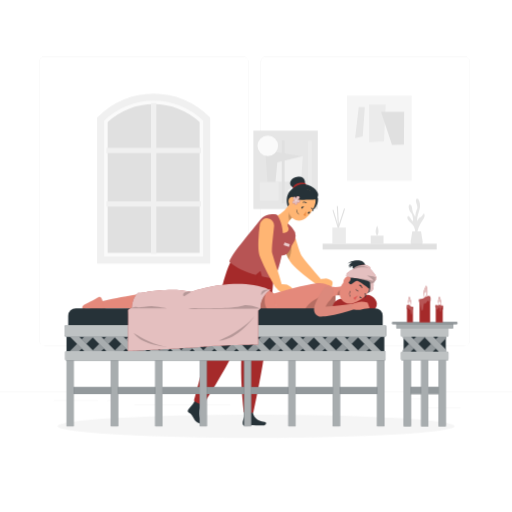
t = 0.00 s
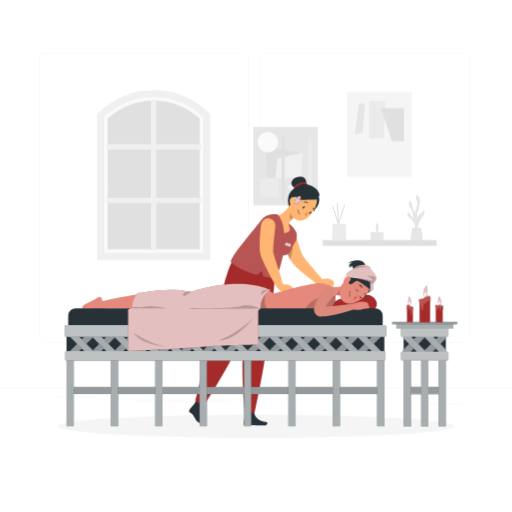
t = 1.05 s
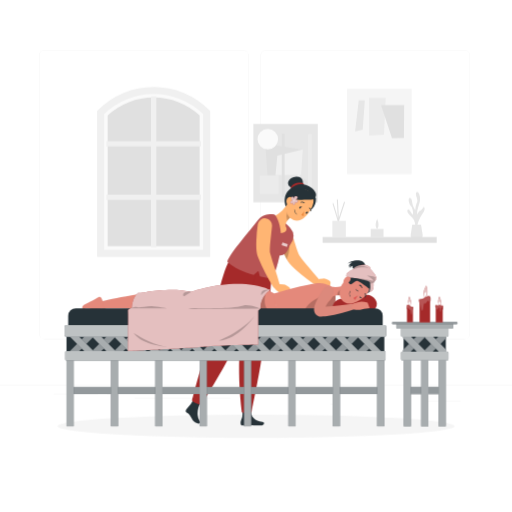
t = 1.95 s
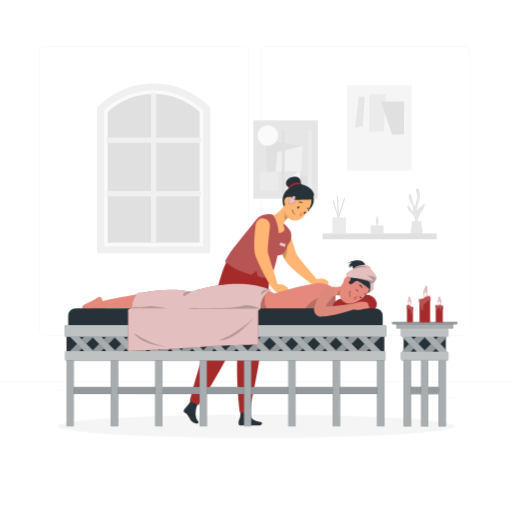
t = 3.00 s
t = 4.05 s: frame unchanged from t = 1.95 s, image omitted
t = 4.95 s: frame unchanged from t = 1.05 s, image omitted

The animated SVG that drew these frames (rendered in a browser with its animation timeline set to each time). Animation: 2 CSS @keyframes rules; one cycle of 6.00 s, repeats indefinitely.

<svg class="animated" id="freepik_stories-spa" xmlns="http://www.w3.org/2000/svg" viewBox="0 0 500 500" version="1.1" xmlns:xlink="http://www.w3.org/1999/xlink" xmlns:svgjs="http://svgjs.com/svgjs"><style>svg#freepik_stories-spa:not(.animated) .animable {opacity: 0;}svg#freepik_stories-spa.animated #freepik--background-complete--inject-156 {animation: 6s Infinite  linear floating;animation-delay: 0s;}svg#freepik_stories-spa.animated #freepik--character-2--inject-156 {animation: 6s Infinite  linear shake;animation-delay: 0s;}            @keyframes floating {                0% {                    opacity: 1;                    transform: translateY(0px);                }                50% {                    transform: translateY(-10px);                }                100% {                    opacity: 1;                    transform: translateY(0px);                }            }                    @keyframes shake {                10%, 90% {                    transform: translate3d(-1px, 0, 0);                  }                  20%, 80% {                    transform: translate3d(2px, 0, 0);                  }                  30%, 50%, 70% {                    transform: translate3d(-4px, 0, 0);                  }                  40%, 60% {                    transform: translate3d(4px, 0, 0);                  }            }        </style><g id="freepik--background-complete--inject-156" class="animable animator-active" style="transform-origin: 250px 228.23px;"><rect y="382.4" width="500" height="0.25" style="fill: rgb(235, 235, 235); transform-origin: 250px 382.525px;" id="el1l55twcg5tl" class="animable"></rect><rect x="416.78" y="398.49" width="33.12" height="0.25" style="fill: rgb(235, 235, 235); transform-origin: 433.34px 398.615px;" id="eld9c7yih45s" class="animable"></rect><rect x="322.53" y="401.21" width="8.69" height="0.25" style="fill: rgb(235, 235, 235); transform-origin: 326.875px 401.335px;" id="elc83a3heipqa" class="animable"></rect><rect x="396.59" y="389.21" width="19.19" height="0.25" style="fill: rgb(235, 235, 235); transform-origin: 406.185px 389.335px;" id="el5sib0bnnbv3" class="animable"></rect><rect x="52.46" y="390.89" width="43.19" height="0.25" style="fill: rgb(235, 235, 235); transform-origin: 74.055px 391.015px;" id="elt4csqyxj5vr" class="animable"></rect><rect x="104.56" y="390.89" width="6.33" height="0.25" style="fill: rgb(235, 235, 235); transform-origin: 107.725px 391.015px;" id="el4k9b98ezpnt" class="animable"></rect><rect x="131.47" y="395.11" width="93.68" height="0.25" style="fill: rgb(235, 235, 235); transform-origin: 178.31px 395.235px;" id="elae4utaige7u" class="animable"></rect><path d="M237,337.8H43.91a5.71,5.71,0,0,1-5.7-5.71V60.66A5.71,5.71,0,0,1,43.91,55H237a5.71,5.71,0,0,1,5.71,5.71V332.09A5.71,5.71,0,0,1,237,337.8ZM43.91,55.2a5.46,5.46,0,0,0-5.45,5.46V332.09a5.46,5.46,0,0,0,5.45,5.46H237a5.47,5.47,0,0,0,5.46-5.46V60.66A5.47,5.47,0,0,0,237,55.2Z" style="fill: rgb(235, 235, 235); transform-origin: 140.46px 196.4px;" id="ely1tjxsuhw8s" class="animable"></path><path d="M453.31,337.8H260.21a5.72,5.72,0,0,1-5.71-5.71V60.66A5.72,5.72,0,0,1,260.21,55h193.1A5.71,5.71,0,0,1,459,60.66V332.09A5.71,5.71,0,0,1,453.31,337.8ZM260.21,55.2a5.47,5.47,0,0,0-5.46,5.46V332.09a5.47,5.47,0,0,0,5.46,5.46h193.1a5.47,5.47,0,0,0,5.46-5.46V60.66a5.47,5.47,0,0,0-5.46-5.46Z" style="fill: rgb(235, 235, 235); transform-origin: 356.75px 196.4px;" id="elh19w6yrqm9" class="animable"></path><polygon points="98.25 116.18 135.05 94.78 163.39 94.78 200.8 115.17 200.8 253.89 98.25 253.89 98.25 116.18" style="fill: rgb(224, 224, 224); transform-origin: 149.525px 174.335px;" id="el5qtgu9dew5d" class="animable"></polygon><path d="M201.85,253.89H98.25V116.18l1.06-1a72.86,72.86,0,0,1,50.74-20.39h0a72.9,72.9,0,0,1,50.75,20.39l1,1ZM105.13,247H195V119.13a66.47,66.47,0,0,0-89.85,0Z" style="fill: rgb(250, 250, 250); transform-origin: 150.05px 174.34px;" id="ellb1qdcxf4m" class="animable"></path><polygon points="147.48 247.84 152.63 247.84 152.63 201.81 196.28 201.81 196.28 196.65 152.63 196.65 152.63 149.56 196.28 149.56 196.28 144.41 152.63 144.41 152.63 100.76 147.48 100.76 147.48 144.41 103.83 144.41 103.83 149.56 147.48 149.56 147.48 196.65 103.83 196.65 103.83 201.81 147.48 201.81 147.48 247.84" style="fill: rgb(240, 240, 240); transform-origin: 150.055px 174.3px;" id="elyzr0vahywhe" class="animable"></polygon><path d="M205.29,257.33H94.82V114.78l1-1a76.78,76.78,0,0,1,108.46,0l1,1Zm-103.6-6.88h96.73V117.64a69.92,69.92,0,0,0-96.73,0Z" style="fill: rgb(240, 240, 240); transform-origin: 150.055px 174.342px;" id="elmnm6dbv572j" class="animable"></path><g id="elnjothnyoath"><rect x="328.95" y="204.36" width="1" height="29.96" style="fill: rgb(224, 224, 224); transform-origin: 329.45px 219.34px; transform: rotate(-16.67deg);" class="animable"></rect></g><g id="elgu8suq8ookt"><rect x="315.85" y="218.19" width="31.55" height="1" style="fill: rgb(224, 224, 224); transform-origin: 331.625px 218.69px; transform: rotate(-72.03deg);" class="animable"></rect></g><g id="elitowwwqw978"><rect x="329.8" y="201.28" width="1" height="33.54" style="fill: rgb(224, 224, 224); transform-origin: 330.3px 218.05px; transform: rotate(-2.9deg);" class="animable"></rect></g><path d="M405.51,228.84s1-6.6-3.81-10.83-4.39-6.74-3-7.07,2.65,3.9,4.76,5.06c0,0,.07-6-2.08-8.25s-3.28-7.94-1.23-8,2.26,3.4,2.68,5.88,2.7,6,2.7,6,.44-5.39,1.83-7.61-2.31-7.3-.88-9.52,4,2,3.75,6.76S406.83,211,407.57,216c0,0,1.4-3.49,2.66-3.8s2.52-2.63,3.37-3.49,1.9,2.11,0,4.86-6.77,10.11-6,16.06Z" style="fill: rgb(230, 230, 230); transform-origin: 406.218px 211.761px;" id="elom6gfnbinp8" class="animable"></path><path d="M402.63,225.84l-1.57,9.89a5,5,0,0,0,5,5.82h1.68a5,5,0,0,0,5-5.82l-1.58-9.89Z" style="fill: rgb(230, 230, 230); transform-origin: 406.9px 233.695px;" id="elreugvs3ibb" class="animable"></path><rect x="315.07" y="237.9" width="111.4" height="5.72" style="fill: rgb(224, 224, 224); transform-origin: 370.77px 240.76px;" id="elyspf1bmo8dp" class="animable"></rect><rect x="324.58" y="222.14" width="13.13" height="15.86" style="fill: rgb(235, 235, 235); transform-origin: 331.145px 230.07px;" id="ela9drfn6cd7l" class="animable"></rect><rect x="362.02" y="230.07" width="12.52" height="8.29" style="fill: rgb(230, 230, 230); transform-origin: 368.28px 234.215px;" id="eleba3dc6drjo" class="animable"></rect><path d="M368.28,220.23s3.22,6.63,0,9.84C368.28,230.07,365,227.35,368.28,220.23Z" style="fill: rgb(230, 230, 230); transform-origin: 368.267px 225.15px;" id="el77a70wi379n" class="animable"></path><rect x="338.94" y="93.29" width="63.1" height="83.3" style="fill: rgb(245, 245, 245); transform-origin: 370.49px 134.94px;" id="ely12n1z8pnxs" class="animable"></rect><polygon points="360.4 102.15 360.4 138.77 374.99 137.95 376.66 102.15 360.4 102.15" style="fill: rgb(235, 235, 235); transform-origin: 368.53px 120.46px;" id="elnrev9iqftan" class="animable"></polygon><polygon points="372.21 109.23 394.65 109.23 394.46 141.29 382.83 141.47 372.21 109.23" style="fill: rgb(224, 224, 224); transform-origin: 383.43px 125.35px;" id="el6t86qksz9le" class="animable"></polygon><polygon points="350.36 104.51 356.26 104.51 354.19 133.11 346.81 134.93 350.36 104.51" style="fill: rgb(230, 230, 230); transform-origin: 351.535px 119.72px;" id="elry75v2sjezp" class="animable"></polygon><g id="elyolhwrbmtm7"><rect x="247.43" y="127.5" width="62.91" height="76.55" style="fill: rgb(230, 230, 230); transform-origin: 278.885px 165.775px; transform: rotate(180deg);" class="animable"></rect></g><polygon points="261.82 185.09 294.88 152.6 259.12 146.7 261.82 185.09" style="fill: rgb(224, 224, 224); transform-origin: 277px 165.895px;" id="eljgky07a4rkk" class="animable"></polygon><polygon points="294.08 177.39 295.72 152.47 270.83 158.58 269.02 177.65 294.08 177.39" style="fill: rgb(240, 240, 240); transform-origin: 282.37px 165.06px;" id="ele9ha6s9pn1a" class="animable"></polygon><g id="el2hrjesnspjp"><circle cx="261.52" cy="142.33" r="10.05" style="fill: rgb(250, 250, 250); transform-origin: 261.52px 142.33px; transform: rotate(-45deg);" class="animable"></circle></g><path d="M290.83,186.27a4.88,4.88,0,1,1,4.88,4.87A4.87,4.87,0,0,1,290.83,186.27Z" style="fill: rgb(224, 224, 224); transform-origin: 295.71px 186.26px;" id="el1axf3ejkhh2i" class="animable"></path><polygon points="294.55 194.83 280.48 186.27 292.31 176.52 294.55 194.83" style="fill: rgb(245, 245, 245); transform-origin: 287.515px 185.675px;" id="elycchl6isxq" class="animable"></polygon><rect x="275.16" y="137.24" width="2.77" height="61.12" style="fill: rgb(224, 224, 224); transform-origin: 276.545px 167.8px;" id="elh2tlem6ok" class="animable"></rect><rect x="300.85" y="137.24" width="3.58" height="58.42" style="fill: rgb(235, 235, 235); transform-origin: 302.64px 166.45px;" id="el50atabnszba" class="animable"></rect><rect x="253.75" y="177.65" width="18.28" height="18.28" style="fill: rgb(235, 235, 235); transform-origin: 262.89px 186.79px;" id="elt8ngenk84br" class="animable"></rect></g><g id="freepik--Shadow--inject-156" class="animable" style="transform-origin: 250px 416.24px;"><ellipse id="freepik--path--inject-156" cx="250" cy="416.24" rx="193.89" ry="11.32" style="fill: rgb(245, 245, 245); transform-origin: 250px 416.24px;" class="animable"></ellipse></g><g id="freepik--Table--inject-156" class="animable" style="transform-origin: 414.765px 347.525px;"><path d="M416.25,278.81s3.48,8.77-1.49,11.94C414.76,290.75,411.64,286.25,416.25,278.81Z" style="fill: rgb(165, 42, 42); transform-origin: 415.581px 284.78px;" id="elwh10t64t23c" class="animable"></path><g id="eld2w104gd6fg"><path d="M416.25,278.81s3.48,8.77-1.49,11.94C414.76,290.75,411.64,286.25,416.25,278.81Z" style="fill: rgb(255, 255, 255); opacity: 0.7; transform-origin: 415.581px 284.78px;" class="animable"></path></g><path d="M415.58,284.78a3.7,3.7,0,0,1-.82,5.32A4.9,4.9,0,0,1,415.58,284.78Z" style="fill: rgb(255, 255, 255); transform-origin: 415.339px 287.44px;" id="el3iwp8dt1otj" class="animable"></path><path d="M429,289.38s3.72,6.41.22,9.45C429.18,298.83,426.23,295.69,429,289.38Z" style="fill: rgb(165, 42, 42); transform-origin: 429.268px 294.105px;" id="eliumcb6mpbf9" class="animable"></path><g id="elg46iupe2kw5"><path d="M429,289.38s3.72,6.41.22,9.45C429.18,298.83,426.23,295.69,429,289.38Z" style="fill: rgb(255, 255, 255); opacity: 0.7; transform-origin: 429.268px 294.105px;" class="animable"></path></g><path d="M429.13,294.1a2.91,2.91,0,0,1,0,4.23A3.85,3.85,0,0,1,429.13,294.1Z" style="fill: rgb(255, 255, 255); transform-origin: 429.269px 296.215px;" id="el4hgmli6cniy" class="animable"></path><path d="M399.67,289.38s3.71,6.41.22,9.45C399.89,298.83,396.94,295.69,399.67,289.38Z" style="fill: rgb(165, 42, 42); transform-origin: 399.949px 294.105px;" id="elq7j7cvl4x3j" class="animable"></path><g id="el49hdao70gj7"><path d="M399.67,289.38s3.71,6.41.22,9.45C399.89,298.83,396.94,295.69,399.67,289.38Z" style="fill: rgb(255, 255, 255); opacity: 0.7; transform-origin: 399.949px 294.105px;" class="animable"></path></g><path d="M399.84,294.1a2.91,2.91,0,0,1,0,4.23A3.85,3.85,0,0,1,399.84,294.1Z" style="fill: rgb(255, 255, 255); transform-origin: 399.979px 296.215px;" id="elyjczipa0o5" class="animable"></path><rect x="397.75" y="377.89" width="34.02" height="6.94" style="fill: rgb(38, 50, 56); transform-origin: 414.76px 381.36px;" id="elwd0ryeyidue" class="animable"></rect><g id="el6gtxdup8lm5"><rect x="397.75" y="377.89" width="34.02" height="6.94" style="fill: rgb(255, 255, 255); opacity: 0.5; transform-origin: 414.76px 381.36px;" class="animable"></rect></g><rect x="394.22" y="350.04" width="7.05" height="66.2" style="fill: rgb(38, 50, 56); transform-origin: 397.745px 383.14px;" id="ele18ogfp3uzf" class="animable"></rect><g id="elk30febe6c1q"><rect x="394.22" y="350.04" width="7.05" height="66.2" style="fill: rgb(255, 255, 255); opacity: 0.6; transform-origin: 397.745px 383.14px;" class="animable"></rect></g><rect x="411.24" y="350.04" width="7.05" height="66.2" style="fill: rgb(38, 50, 56); transform-origin: 414.765px 383.14px;" id="elwavelz0lefh" class="animable"></rect><g id="elnooqjs0w1nb"><rect x="411.24" y="350.04" width="7.05" height="66.2" style="fill: rgb(255, 255, 255); opacity: 0.6; transform-origin: 414.765px 383.14px;" class="animable"></rect></g><rect x="428.25" y="350.04" width="7.05" height="66.2" style="fill: rgb(38, 50, 56); transform-origin: 431.775px 383.14px;" id="elisopos85gf" class="animable"></rect><g id="elibrz5h649xm"><rect x="428.25" y="350.04" width="7.05" height="66.2" style="fill: rgb(255, 255, 255); opacity: 0.6; transform-origin: 431.775px 383.14px;" class="animable"></rect></g><rect x="394.14" y="323.14" width="41.24" height="26.21" style="fill: rgb(38, 50, 56); transform-origin: 414.76px 336.245px;" id="elw6xt8cdn7d" class="animable"></rect><polygon points="435.93 342.44 435.93 349.35 435.68 349.35 432.35 346.02 435.93 342.44" style="fill: rgb(38, 50, 56); transform-origin: 434.14px 345.895px;" id="el5ikmb6ltmvj" class="animable"></polygon><g id="el296nfoi31qj"><polygon points="435.93 342.44 435.93 349.35 435.68 349.35 432.35 346.02 435.93 342.44" style="fill: rgb(255, 255, 255); opacity: 0.5; transform-origin: 434.14px 345.895px;" class="animable"></polygon></g><polygon points="435.93 323.14 435.93 329.21 432.35 325.63 434.85 323.14 435.93 323.14" style="fill: rgb(38, 50, 56); transform-origin: 434.14px 326.175px;" id="el8bgzyfk25xb" class="animable"></polygon><g id="elspc98rv9nc"><polygon points="435.93 323.14 435.93 329.21 432.35 325.63 434.85 323.14 435.93 323.14" style="fill: rgb(255, 255, 255); opacity: 0.6; transform-origin: 434.14px 326.175px;" class="animable"></polygon></g><polygon points="435.93 323.14 435.93 330.04 430.14 335.83 425.55 340.41 416.61 349.35 414.1 349.35 410.76 346.02 414.76 342.03 425.55 331.24 433.65 323.14 435.93 323.14" style="fill: rgb(38, 50, 56); transform-origin: 423.345px 336.245px;" id="elurdnbmoi3sd" class="animable"></polygon><g id="ellchtmrc3sp"><polygon points="435.93 323.14 435.93 330.04 430.14 335.83 425.55 340.41 416.61 349.35 414.1 349.35 410.76 346.02 414.76 342.03 425.55 331.24 433.65 323.14 435.93 323.14" style="fill: rgb(255, 255, 255); opacity: 0.5; transform-origin: 423.345px 336.245px;" class="animable"></polygon></g><polygon points="435.93 341.61 435.93 349.35 434.49 349.35 425.55 340.41 420.96 335.83 414.76 329.62 410.76 325.63 413.25 323.14 417.45 323.14 425.55 331.24 430.14 335.83 435.93 341.61" style="fill: rgb(38, 50, 56); transform-origin: 423.345px 336.245px;" id="el8xe6von6lwy" class="animable"></polygon><g id="eli52png5m16b"><polygon points="435.93 341.61 435.93 349.35 434.49 349.35 425.55 340.41 420.96 335.83 414.76 329.62 410.76 325.63 413.25 323.14 417.45 323.14 425.55 331.24 430.14 335.83 435.93 341.61" style="fill: rgb(255, 255, 255); opacity: 0.6; transform-origin: 423.345px 336.245px;" class="animable"></polygon></g><polygon points="418.75 325.63 414.76 329.62 408.56 335.83 403.97 340.42 395.03 349.35 393.58 349.35 393.58 341.62 399.38 335.83 403.97 331.24 412.06 323.14 416.26 323.14 418.75 325.63" style="fill: rgb(38, 50, 56); transform-origin: 406.165px 336.245px;" id="el9tqjgptaa2u" class="animable"></polygon><g id="elc04aydu54i4"><polygon points="418.75 325.63 414.76 329.62 408.56 335.83 403.97 340.42 395.03 349.35 393.58 349.35 393.58 341.62 399.38 335.83 403.97 331.24 412.06 323.14 416.26 323.14 418.75 325.63" style="fill: rgb(255, 255, 255); opacity: 0.5; transform-origin: 406.165px 336.245px;" class="animable"></polygon></g><polygon points="418.75 346.02 415.42 349.35 412.9 349.35 393.58 330.03 393.58 323.14 395.87 323.14 403.97 331.24 418.75 346.02" style="fill: rgb(38, 50, 56); transform-origin: 406.165px 336.245px;" id="elhsxhcnsjtvk" class="animable"></polygon><g id="elptnetgpqvl"><polygon points="418.75 346.02 415.42 349.35 412.9 349.35 393.58 330.03 393.58 323.14 395.87 323.14 403.97 331.24 418.75 346.02" style="fill: rgb(255, 255, 255); opacity: 0.6; transform-origin: 406.165px 336.245px;" class="animable"></polygon></g><polygon points="397.16 325.63 393.58 329.21 393.58 323.14 394.67 323.14 397.16 325.63" style="fill: rgb(38, 50, 56); transform-origin: 395.37px 326.175px;" id="el11uvhycfs1q" class="animable"></polygon><g id="el0akisg5j3pqk"><polygon points="397.16 325.63 393.58 329.21 393.58 323.14 394.67 323.14 397.16 325.63" style="fill: rgb(255, 255, 255); opacity: 0.5; transform-origin: 395.37px 326.175px;" class="animable"></polygon></g><polygon points="397.16 346.02 393.83 349.35 393.58 349.35 393.58 342.44 397.16 346.02" style="fill: rgb(38, 50, 56); transform-origin: 395.37px 345.895px;" id="elhduqxeeurat" class="animable"></polygon><g id="elw0zzajcxni"><polygon points="397.16 346.02 393.83 349.35 393.58 349.35 393.58 342.44 397.16 346.02" style="fill: rgb(255, 255, 255); opacity: 0.6; transform-origin: 395.37px 345.895px;" class="animable"></polygon></g><rect x="391.62" y="317.38" width="46.29" height="11.52" rx="1.11" style="fill: rgb(38, 50, 56); transform-origin: 414.765px 323.14px;" id="el3xw8iktjagf" class="animable"></rect><g id="elwscld9v3eh"><rect x="391.62" y="317.38" width="46.29" height="11.52" rx="1.11" style="fill: rgb(255, 255, 255); opacity: 0.7; transform-origin: 414.765px 323.14px;" class="animable"></rect></g><rect x="391.62" y="343.39" width="46.29" height="8.52" rx="1.11" style="fill: rgb(38, 50, 56); transform-origin: 414.765px 347.65px;" id="elad3sxcomjpl" class="animable"></rect><g id="eljkxv9kup9en"><rect x="391.62" y="343.39" width="46.29" height="8.52" rx="1.11" style="fill: rgb(255, 255, 255); opacity: 0.7; transform-origin: 414.765px 347.65px;" class="animable"></rect></g><rect x="386.99" y="315.24" width="55.55" height="5.84" rx="1.28" style="fill: rgb(38, 50, 56); transform-origin: 414.765px 318.16px;" id="eldobndd5m7xf" class="animable"></rect><g id="elkrixdhk8iep"><rect x="386.99" y="315.24" width="55.55" height="5.84" rx="1.28" style="fill: rgb(255, 255, 255); opacity: 0.6; transform-origin: 414.765px 318.16px;" class="animable"></rect></g><rect x="382.72" y="314.37" width="64.09" height="2.24" rx="1.12" style="fill: rgb(38, 50, 56); transform-origin: 414.765px 315.49px;" id="elwlainfvwlu" class="animable"></rect><g id="elh5koc46g9lb"><rect x="382.72" y="314.37" width="64.09" height="2.24" rx="1.12" style="fill: rgb(255, 255, 255); opacity: 0.5; transform-origin: 414.765px 315.49px;" class="animable"></rect></g><rect x="409.7" y="292.82" width="10.29" height="22.03" style="fill: rgb(165, 42, 42); transform-origin: 414.845px 303.835px;" id="el3nzv8uvnkvl" class="animable"></rect><path d="M409.33,295.07s-.73-2.66,0-2.92,2.44.19,5.14-1.55,5.21-2.42,5.74-.77.39,5.82-.6,5.65-.57-2.41-1.7-1.82-1.74,3.5-3.15,2.58-1.15,7.25-2.46,7.25S411.24,295.49,409.33,295.07Z" style="fill: rgb(165, 42, 42); transform-origin: 414.76px 296.189px;" id="elddnt3st4a7j" class="animable"></path><g id="elnhhh7whw91j"><path d="M409.33,295.07s-.73-2.66,0-2.92,2.44.19,5.14-1.55,5.21-2.42,5.74-.77.39,5.82-.6,5.65-.57-2.41-1.7-1.82-1.74,3.5-3.15,2.58-1.15,7.25-2.46,7.25S411.24,295.49,409.33,295.07Z" style="fill: rgb(255, 255, 255); opacity: 0.2; transform-origin: 414.76px 296.189px;" class="animable"></path></g><rect x="425.53" y="298.73" width="6.83" height="16.12" style="fill: rgb(165, 42, 42); transform-origin: 428.945px 306.79px;" id="el74stccpmzlo" class="animable"></rect><path d="M425.53,300.41c-.23.08-.69-1.54-.5-2s.84-.69,1.54-.35,2.62-.2,3.26-.17.89.52,1.78.47.94.17,1.09.8-.05,3.6-.35,3.6-.15-2.57-.89-2.67-.84,5.14-1.43,4.5-.4-4.4-1.09-4.55-.89,2.33-1.73,2.42-.89-2.47-1.09-2.57S425.92,300.26,425.53,300.41Z" style="fill: rgb(165, 42, 42); transform-origin: 428.868px 301.266px;" id="elkyrkv36ixw" class="animable"></path><g id="elcr4kbe2h50s"><path d="M425.53,300.41c-.23.08-.69-1.54-.5-2s.84-.69,1.54-.35,2.62-.2,3.26-.17.89.52,1.78.47.94.17,1.09.8-.05,3.6-.35,3.6-.15-2.57-.89-2.67-.84,5.14-1.43,4.5-.4-4.4-1.09-4.55-.89,2.33-1.73,2.42-.89-2.47-1.09-2.57S425.92,300.26,425.53,300.41Z" style="fill: rgb(255, 255, 255); opacity: 0.2; transform-origin: 428.868px 301.266px;" class="animable"></path></g><g id="elzpkollrubp"><rect x="397.41" y="300.07" width="5.85" height="14.64" style="fill: rgb(165, 42, 42); transform-origin: 400.335px 307.39px; transform: rotate(180deg);" class="animable"></rect></g><path d="M403.47,301.57s.41-1.77,0-1.94a5.32,5.32,0,0,1-2.92-1c-1.54-1.16-3-1.61-3.26-.5s-.23,3.87.34,3.75.32-1.61,1-1.21,1,2.33,1.78,1.71.66,4.82,1.4,4.82S402.38,301.85,403.47,301.57Z" style="fill: rgb(165, 42, 42); transform-origin: 400.393px 302.346px;" id="ella8i9lzk5a" class="animable"></path><g id="el4tzeruuqes9"><path d="M403.47,301.57s.41-1.77,0-1.94a5.32,5.32,0,0,1-2.92-1c-1.54-1.16-3-1.61-3.26-.5s-.23,3.87.34,3.75.32-1.61,1-1.21,1,2.33,1.78,1.71.66,4.82,1.4,4.82S402.38,301.85,403.47,301.57Z" style="fill: rgb(255, 255, 255); opacity: 0.2; transform-origin: 400.393px 302.346px;" class="animable"></path></g></g><g id="freepik--character-2--inject-156" class="animable" style="transform-origin: 254.051px 293.958px;"><path d="M312.18,276.67a3.49,3.49,0,0,1-4.12.21A140.37,140.37,0,0,1,296.11,268c-1.93-1.57-3.8-3.21-5.68-4.92a65.19,65.19,0,0,1-5.55-5.67c-.23-.25-.47-.57-.71-.89l-.72-1c-.45-.65-.91-1.41-1.29-2.07-.05-.08-.09-.16-.13-.24-.68-1.2-1.25-2.34-1.77-3.47-1.11-2.41-2.08-4.73-3-7.1-.39-1-.76-2-1.12-3-1.31-3.68-2.46-7.37-3.46-11.19a7,7,0,0,1,13.39-3.92l0,.1c1.43,4.46,2.79,9.09,4.17,13.56.71,2.23,1.38,4.48,2.13,6.56.38,1,.74,2,1.1,2.92.19.43.31.73.51,1.1l.32.54a4.19,4.19,0,0,0,.37.58,62.53,62.53,0,0,0,4,5.29c1.45,1.83,3,3.62,4.56,5.45,3.1,3.64,6.27,7.32,9.33,11.07l0,0A3.49,3.49,0,0,1,312.18,276.67Z" style="fill: rgb(255, 181, 115); transform-origin: 292.981px 248.75px;" id="elvhxnzlipnvm" class="animable"></path><g id="elx3b0zfie1xl"><path d="M282,253.27c-.68-1.2-1.25-2.34-1.77-3.47-1.11-2.41-2.08-4.73-3-7.1-.39-1-.76-2-1.12-3a14.52,14.52,0,0,1,8.3-4.86S286,245.71,282,253.27Z" style="opacity: 0.2; transform-origin: 280.416px 244.055px;" class="animable"></path></g><path d="M258.21,412c-7-.54-11.7-5.34-11.21-10.43.27-2.81-8.7-3.06-8.7-3.06,1.42,8.7-.36,9.94-1,12.19s-.44,4.73,1.42,4.78c2.22.05,3.25-.37,6-.26,3.22.12,6.72.25,12.46.26C259.54,415.51,261.33,412.27,258.21,412Z" style="fill: rgb(38, 50, 56); transform-origin: 248.424px 406.997px;" id="el4y2qim7dzc" class="animable"></path><path d="M268.44,248.14s-1.25,40.78-7.19,71.49c-1.41,26-13.7,83.15-13.7,83.15a19.39,19.39,0,0,1-9.3-.09s-6.2-41.74,0-83.5c-4.54-43.76-3-71.05-3-71.05Z" style="fill: rgb(165, 42, 42); transform-origin: 251.719px 325.721px;" id="elq7o52uopcha" class="animable"></path><g id="eljftzzby33f"><path d="M235.05,268.43c.21,12.24,1,29.57,3.17,50.76-.46,3.13-.83,6.28-1.11,9.4C252.32,303.42,255.93,263.64,235.05,268.43Z" style="opacity: 0.2; transform-origin: 242.335px 298.312px;" class="animable"></path></g><path d="M184.9,398.58a41,41,0,0,0,6.45-9.15s8,2,6.44,4.28c-2.86,4.19-4.25,12.8-.57,17.42,2.1,2.63-1.22,3.07-3.42,1.94-3.49-1.79-3.34-2.46-5.15-5.42-1.55-2.54-2.17-3.53-4.3-4.62C182.57,402.12,183.44,400.36,184.9,398.58Z" style="fill: rgb(38, 50, 56); transform-origin: 190.673px 401.542px;" id="el0ce1r0gfzx6l" class="animable"></path><path d="M256.35,248.14s-13.49,56.67-22,80.87c-8.93,25.41-35.2,64.63-36.14,66.31-3.51-.93-6.64-2.16-8.72-4.19,0,0,10-40.69,21.29-68.29,4.28-57.61,18.77-74.7,18.77-74.7Z" style="fill: rgb(165, 42, 42); transform-origin: 222.92px 321.73px;" id="elmso78dyqvt" class="animable"></path><path d="M297.77,180.05s1.55-7.91-6.36-7.61-11.36,8.51-4.05,11S297.77,180.05,297.77,180.05Z" style="fill: rgb(38, 50, 56); transform-origin: 290.617px 178.243px;" id="elnkaayxj5m5e" class="animable"></path><path d="M286.06,183.82c-.67-.6,1.08-4,5.85-5.18s8.4.62,6.81,2.77C298.22,182.09,288.13,185.67,286.06,183.82Z" style="fill: rgb(165, 42, 42); transform-origin: 292.511px 181.305px;" id="elcob3h1ktf8o" class="animable"></path><path d="M300.11,207.26a12,12,0,0,0,9.95-14.84c3.81-4.92-9.28-16.09-19.45-11.34-15.29,7.15-9.5,20.47-9.5,20.47S287.36,209.05,300.11,207.26Z" style="fill: rgb(38, 50, 56); transform-origin: 295.385px 193.732px;" id="elyoucoeuptoa" class="animable"></path><path d="M313.92,272.23l3.37-.25a7.07,7.07,0,0,1,3.56.67l2.09,1a3.19,3.19,0,0,1,1.7,3.7l-.61,2.23a3.17,3.17,0,0,1-3.94,2.23l-1.89-.53s-5.42-.86-8.44-4l.39-1.17A6,6,0,0,1,313.92,272.23Z" style="fill: rgb(255, 181, 115); transform-origin: 317.254px 276.947px;" id="elptzesz061tr" class="animable"></path><path d="M285.78,238.21c-2.19,2.5-2.91,11.75-10.73,11.17-.75,2.86-2.56,13.94-7.58,22.58a81.88,81.88,0,0,1-11.7-2l-1.45-5.54-4.59,4c-9.31-2.64-19.88-6.87-25.77-13,3-8.28,16.8-23.86,30.34-41,4.7-5.94,14.56-5.74,15.74-4.88A106.29,106.29,0,0,1,282,219.08c1.2,1.16,2.4,2.39,3.53,3.59A11.57,11.57,0,0,1,285.78,238.21Z" style="fill: rgb(165, 42, 42); transform-origin: 256.307px 240.526px;" id="el2fdjds70un8" class="animable"></path><g id="elqtnv5m2bp2p"><path d="M285.78,238.21c-2.19,2.5-2.91,11.75-10.73,11.17-.75,2.86-2.56,13.94-7.58,22.58a81.88,81.88,0,0,1-11.7-2l-1.45-5.54-4.59,4c-9.31-2.64-19.88-6.87-25.77-13,3-8.28,16.8-23.86,30.34-41,4.7-5.94,14.56-5.74,15.74-4.88A106.29,106.29,0,0,1,282,219.08c1.2,1.16,2.4,2.39,3.53,3.59A11.57,11.57,0,0,1,285.78,238.21Z" style="fill: rgb(255, 255, 255); opacity: 0.2; transform-origin: 256.307px 240.526px;" class="animable"></path></g><g id="el3obz6cszwfj"><polygon points="276.97 239.3 277.88 236.63 283 238.51 282.21 241.08 276.97 239.3" style="fill: rgb(255, 255, 255); opacity: 0.7; transform-origin: 279.985px 238.855px;" class="animable"></polygon></g><path d="M275.25,277.4l3.37.24a7,7,0,0,1,3.42,1.18l1.93,1.29a3.19,3.19,0,0,1,1.14,3.91l-.92,2.12a3.18,3.18,0,0,1-4.23,1.63l-1.79-.8s-5.24-1.63-7.77-5.2l.56-1.09A6,6,0,0,1,275.25,277.4Z" style="fill: rgb(255, 181, 115); transform-origin: 277.886px 282.727px;" id="el7tfxi9lh51g" class="animable"></path><path d="M267.69,220.46l-1.62,14.9c-.21,2.45-.47,4.9-.54,7.16,0,1.11-.06,2.25,0,3v.24a.72.72,0,0,1,0,.13s0,0,0,.07l0,.21.1.4c.13.54.27,1.09.45,1.68.63,2.3,1.38,4.72,2.16,7.13l2.32,7.29c1.55,4.88,3.1,9.8,4.49,14.78v0a3.49,3.49,0,0,1-6.33,2.77c-2.76-4.45-5.26-9-7.65-13.64s-4.65-9.31-6.69-14.4c-.25-.63-.5-1.31-.74-2l-.18-.52-.1-.25-.11-.4c-.07-.27-.16-.57-.21-.81l-.15-.71a35.07,35.07,0,0,1-.56-4.74c-.14-2.89-.14-5.59,0-8.28a135.52,135.52,0,0,1,1.5-15.86,7,7,0,0,1,13.83,1.81Z" style="fill: rgb(255, 181, 115); transform-origin: 263.701px 247.492px;" id="elgm5r0o4j79" class="animable"></path><path d="M283.42,198.4c-2.85,4.2-8,10.46-12.51,11.88,0,0,4.63,5.62,5.32,17.49,7.71-1,5.26-5.65,5.26-5.65-1.91-3.48,1.17-7.08,3.9-9.53Z" style="fill: rgb(255, 181, 115); transform-origin: 278.15px 213.085px;" id="elm02n63nj6vr" class="animable"></path><g id="el1xswtb38ck5"><path d="M285.39,212.6l-1.12-8.08a6,6,0,0,0-1.82,2.45,12.78,12.78,0,0,0,0,8.78A21,21,0,0,1,285.39,212.6Z" style="opacity: 0.2; transform-origin: 283.531px 210.135px;" class="animable"></path></g><path d="M288,190c-4.67,6.78-6.79,9.56-6.18,15.39.92,8.78,10.13,12.9,16.7,7.62,5.92-4.76,12.56-15.06,8.36-22.5S292.66,183.18,288,190Z" style="fill: rgb(255, 181, 115); transform-origin: 294.959px 200.129px;" id="elvbrl5eku1g" class="animable"></path><path d="M294.53,202.11c-.42.53-.47,1.17-.13,1.44s1,.06,1.37-.47.47-1.17.13-1.44S294.94,201.58,294.53,202.11Z" style="fill: rgb(38, 50, 56); transform-origin: 295.142px 202.595px;" id="el6ob1uzll9wj" class="animable"></path><path d="M300.94,207.27c-.41.53-.46,1.17-.12,1.44s1,.06,1.37-.46.47-1.18.13-1.45S301.36,206.74,300.94,207.27Z" style="fill: rgb(38, 50, 56); transform-origin: 301.562px 207.755px;" id="el6ikinhlychw" class="animable"></path><path d="M302.14,206.71l1.55.63S302.27,207.82,302.14,206.71Z" style="fill: rgb(38, 50, 56); transform-origin: 302.915px 207.077px;" id="el1zkz8v5q5cl" class="animable"></path><path d="M299.23,206.16a17.94,17.94,0,0,0-.75,4.84,2.87,2.87,0,0,1-2.16-1.11Z" style="fill: rgb(237, 137, 62); transform-origin: 297.775px 208.58px;" id="el0znrr8gs6b" class="animable"></path><path d="M290.77,208.49a6.8,6.8,0,0,0,.82.77.2.2,0,0,0,.28,0,.19.19,0,0,0,0-.27,5.32,5.32,0,0,1-2.14-4.3.19.19,0,0,0-.18-.21.2.2,0,0,0-.21.18A5.5,5.5,0,0,0,290.77,208.49Z" style="fill: rgb(38, 50, 56); transform-origin: 290.632px 206.898px;" id="el1hvukfk9nr4" class="animable"></path><path d="M295.74,197.88a.41.41,0,0,0,.31,0,3.14,3.14,0,0,1,2.8.48.39.39,0,1,0,.52-.59,3.91,3.91,0,0,0-3.53-.65.4.4,0,0,0-.27.49A.36.36,0,0,0,295.74,197.88Z" style="fill: rgb(38, 50, 56); transform-origin: 297.53px 197.705px;" id="el82crgl850n" class="animable"></path><path d="M305.53,206.27a.4.4,0,0,0,.28.08.38.38,0,0,0,.36-.42,3.91,3.91,0,0,0-1.84-3.09.39.39,0,0,0-.53.16.41.41,0,0,0,.16.54,3.12,3.12,0,0,1,1.43,2.46A.4.4,0,0,0,305.53,206.27Z" style="fill: rgb(38, 50, 56); transform-origin: 304.964px 204.572px;" id="elxuno3k1xtvp" class="animable"></path><path d="M295.72,201.55l1.55.63S295.85,202.66,295.72,201.55Z" style="fill: rgb(38, 50, 56); transform-origin: 296.495px 201.917px;" id="elddpb8j1823j" class="animable"></path><path d="M310.66,194.73c-5.7.13-22.34,1.08-26.08-.4s-.33-8,5.55-10S307.21,185.67,310.66,194.73Z" style="fill: rgb(38, 50, 56); transform-origin: 296.838px 189.46px;" id="el39rthv3b0yj" class="animable"></path><path d="M282.05,194.52a5.24,5.24,0,0,0,0,4.35c.84,1.7,2.94,1,4.1-.72,1.05-1.57,1.88-4.34.35-5.44S282.82,192.69,282.05,194.52Z" style="fill: rgb(255, 181, 115); transform-origin: 284.459px 196.057px;" id="el95u2jbqxy2e" class="animable"></path><path d="M287.38,195.79s-1.86-1.46-.53-3.17,2.25,1.45,2.25,1.45-.18-2.37,1.66-2.5,2.07,1.22,1.7,2a4.4,4.4,0,0,1-1.7,1.38s2-.06,2.23.86-1,2.42-1.71,2.3S290,197,290,197s.92,2.41-.77,3-1.19-2.17-1.19-2.17-1.56,2-2.08.86S285.19,196.45,287.38,195.79Z" style="fill: rgb(165, 42, 42); transform-origin: 289.311px 195.822px;" id="el6o145kgl3z" class="animable"></path><g id="eln9odm5ee4cl"><path d="M287.38,195.79s-1.86-1.46-.53-3.17,2.25,1.45,2.25,1.45-.18-2.37,1.66-2.5,2.07,1.22,1.7,2a4.4,4.4,0,0,1-1.7,1.38s2-.06,2.23.86-1,2.42-1.71,2.3S290,197,290,197s.92,2.41-.77,3-1.19-2.17-1.19-2.17-1.56,2-2.08.86S285.19,196.45,287.38,195.79Z" style="fill: rgb(255, 255, 255); opacity: 0.7; transform-origin: 289.311px 195.822px;" class="animable"></path></g><g id="elmlxrl88um7"><path d="M289.87,194.76c.6.17,0,2.6-1.19,2.14S288.82,194.46,289.87,194.76Z" style="fill: rgb(255, 255, 255); opacity: 0.4; transform-origin: 289.159px 195.844px;" class="animable"></path></g></g><g id="freepik--character-1--inject-156" class="animable" style="transform-origin: 220.11px 335.256px;"><rect x="67.54" y="377.89" width="304.19" height="6.94" style="fill: rgb(38, 50, 56); transform-origin: 219.635px 381.36px;" id="elx0g5z5xhei" class="animable"></rect><g id="elsgf04aoadrs"><rect x="67.54" y="377.89" width="304.19" height="6.94" style="fill: rgb(255, 255, 255); opacity: 0.5; transform-origin: 219.635px 381.36px;" class="animable"></rect></g><rect x="64.91" y="324.96" width="310.38" height="22.5" style="fill: rgb(38, 50, 56); transform-origin: 220.1px 336.21px;" id="elal52t4dwre" class="animable"></rect><rect x="368.25" y="350.04" width="7.05" height="66.2" style="fill: rgb(38, 50, 56); transform-origin: 371.775px 383.14px;" id="el9mr0eq3bm8" class="animable"></rect><g id="el7q1aghoy9iq"><rect x="368.25" y="350.04" width="7.05" height="66.2" style="fill: rgb(255, 255, 255); opacity: 0.6; transform-origin: 371.775px 383.14px;" class="animable"></rect></g><rect x="324.91" y="350.04" width="7.05" height="66.2" style="fill: rgb(38, 50, 56); transform-origin: 328.435px 383.14px;" id="elvaym1nkixi" class="animable"></rect><g id="el2t20po4yvwb"><rect x="324.91" y="350.04" width="7.05" height="66.2" style="fill: rgb(255, 255, 255); opacity: 0.6; transform-origin: 328.435px 383.14px;" class="animable"></rect></g><rect x="281.58" y="350.04" width="7.05" height="66.2" style="fill: rgb(38, 50, 56); transform-origin: 285.105px 383.14px;" id="elmhify9asnqp" class="animable"></rect><g id="elrher3z40b5d"><rect x="281.58" y="350.04" width="7.05" height="66.2" style="fill: rgb(255, 255, 255); opacity: 0.6; transform-origin: 285.105px 383.14px;" class="animable"></rect></g><rect x="238.25" y="350.04" width="7.05" height="66.2" style="fill: rgb(38, 50, 56); transform-origin: 241.775px 383.14px;" id="els54b7zoj7i" class="animable"></rect><g id="elf8h6t08ijac"><rect x="238.25" y="350.04" width="7.05" height="66.2" style="fill: rgb(255, 255, 255); opacity: 0.6; transform-origin: 241.775px 383.14px;" class="animable"></rect></g><rect x="194.91" y="350.04" width="7.05" height="66.2" style="fill: rgb(38, 50, 56); transform-origin: 198.435px 383.14px;" id="el57x8sl55vwv" class="animable"></rect><g id="elkar1j20k5vo"><rect x="194.91" y="350.04" width="7.05" height="66.2" style="fill: rgb(255, 255, 255); opacity: 0.6; transform-origin: 198.435px 383.14px;" class="animable"></rect></g><rect x="151.58" y="350.04" width="7.05" height="66.2" style="fill: rgb(38, 50, 56); transform-origin: 155.105px 383.14px;" id="eli756olpun2" class="animable"></rect><g id="elle9gf6t4pkl"><rect x="151.58" y="350.04" width="7.05" height="66.2" style="fill: rgb(255, 255, 255); opacity: 0.6; transform-origin: 155.105px 383.14px;" class="animable"></rect></g><rect x="108.25" y="350.04" width="7.05" height="66.2" style="fill: rgb(38, 50, 56); transform-origin: 111.775px 383.14px;" id="elke0vuodhtlc" class="animable"></rect><g id="el39axhobrfk3"><rect x="108.25" y="350.04" width="7.05" height="66.2" style="fill: rgb(255, 255, 255); opacity: 0.6; transform-origin: 111.775px 383.14px;" class="animable"></rect></g><rect x="64.91" y="350.04" width="7.05" height="66.2" style="fill: rgb(38, 50, 56); transform-origin: 68.435px 383.14px;" id="el3qz883nj8gr" class="animable"></rect><g id="el65y2nlg4zg9"><rect x="64.91" y="350.04" width="7.05" height="66.2" style="fill: rgb(255, 255, 255); opacity: 0.6; transform-origin: 68.435px 383.14px;" class="animable"></rect></g><g id="elgmecya8i89c"><rect x="357.18" y="318.16" width="6.49" height="35.33" style="fill: rgb(38, 50, 56); transform-origin: 360.425px 335.825px; transform: rotate(45deg);" class="animable"></rect></g><g id="elztgrdjbw4e9"><rect x="357.18" y="318.16" width="6.49" height="35.33" style="fill: rgb(255, 255, 255); opacity: 0.5; transform-origin: 360.425px 335.825px; transform: rotate(45deg);" class="animable"></rect></g><g id="elrvd3b1fahri"><rect x="357.18" y="318.16" width="6.49" height="35.33" style="fill: rgb(38, 50, 56); transform-origin: 360.425px 335.825px; transform: rotate(135deg);" class="animable"></rect></g><g id="el62ogv5y0zfg"><rect x="357.18" y="318.16" width="6.49" height="35.33" style="fill: rgb(255, 255, 255); opacity: 0.6; transform-origin: 360.425px 335.825px; transform: rotate(135deg);" class="animable"></rect></g><g id="ela0imwttr5xd"><rect x="335.59" y="318.16" width="6.49" height="35.33" style="fill: rgb(38, 50, 56); transform-origin: 338.835px 335.825px; transform: rotate(45deg);" class="animable"></rect></g><g id="elau29lb3ynmp"><rect x="335.59" y="318.16" width="6.49" height="35.33" style="fill: rgb(255, 255, 255); opacity: 0.5; transform-origin: 338.835px 335.825px; transform: rotate(45deg);" class="animable"></rect></g><g id="elv97u640hm4"><rect x="335.59" y="318.16" width="6.49" height="35.33" style="fill: rgb(38, 50, 56); transform-origin: 338.835px 335.825px; transform: rotate(135deg);" class="animable"></rect></g><g id="el759u9y52nn5"><rect x="335.59" y="318.16" width="6.49" height="35.33" style="fill: rgb(255, 255, 255); opacity: 0.6; transform-origin: 338.835px 335.825px; transform: rotate(135deg);" class="animable"></rect></g><g id="el9brx5de6mnb"><rect x="314" y="318.16" width="6.49" height="35.33" style="fill: rgb(38, 50, 56); transform-origin: 317.245px 335.825px; transform: rotate(45deg);" class="animable"></rect></g><g id="el8cr6a4g00xx"><rect x="314" y="318.16" width="6.49" height="35.33" style="fill: rgb(255, 255, 255); opacity: 0.5; transform-origin: 317.245px 335.825px; transform: rotate(45deg);" class="animable"></rect></g><g id="el3m1ajw8fl8b"><rect x="314" y="318.16" width="6.49" height="35.33" style="fill: rgb(38, 50, 56); transform-origin: 317.245px 335.825px; transform: rotate(135deg);" class="animable"></rect></g><g id="elj2z3i00t7c"><rect x="314" y="318.16" width="6.49" height="35.33" style="fill: rgb(255, 255, 255); opacity: 0.6; transform-origin: 317.245px 335.825px; transform: rotate(135deg);" class="animable"></rect></g><g id="elqmuesqmhycc"><rect x="292.42" y="318.16" width="6.49" height="35.33" style="fill: rgb(38, 50, 56); transform-origin: 295.665px 335.825px; transform: rotate(45deg);" class="animable"></rect></g><g id="el8krx5fhyrwb"><rect x="292.42" y="318.16" width="6.49" height="35.33" style="fill: rgb(255, 255, 255); opacity: 0.5; transform-origin: 295.665px 335.825px; transform: rotate(45deg);" class="animable"></rect></g><g id="elk8yzkixfjz8"><rect x="292.42" y="318.16" width="6.49" height="35.33" style="fill: rgb(38, 50, 56); transform-origin: 295.665px 335.825px; transform: rotate(135deg);" class="animable"></rect></g><g id="el4ogryrqi5ko"><rect x="292.42" y="318.16" width="6.49" height="35.33" style="fill: rgb(255, 255, 255); opacity: 0.6; transform-origin: 295.665px 335.825px; transform: rotate(135deg);" class="animable"></rect></g><g id="eljfa2dvkbwyt"><rect x="270.83" y="318.16" width="6.49" height="35.33" style="fill: rgb(38, 50, 56); transform-origin: 274.075px 335.825px; transform: rotate(45deg);" class="animable"></rect></g><g id="elpiq059abe9r"><rect x="270.83" y="318.16" width="6.49" height="35.33" style="fill: rgb(255, 255, 255); opacity: 0.5; transform-origin: 274.075px 335.825px; transform: rotate(45deg);" class="animable"></rect></g><g id="elyayqjjz2em"><rect x="270.83" y="318.16" width="6.49" height="35.33" style="fill: rgb(38, 50, 56); transform-origin: 274.075px 335.825px; transform: rotate(135deg);" class="animable"></rect></g><g id="elkt4edof65j"><rect x="270.83" y="318.16" width="6.49" height="35.33" style="fill: rgb(255, 255, 255); opacity: 0.6; transform-origin: 274.075px 335.825px; transform: rotate(135deg);" class="animable"></rect></g><g id="el2zfzcfnlgcb"><rect x="249.24" y="318.16" width="6.49" height="35.33" style="fill: rgb(38, 50, 56); transform-origin: 252.485px 335.825px; transform: rotate(45deg);" class="animable"></rect></g><g id="eljn96tq011rj"><rect x="249.24" y="318.16" width="6.49" height="35.33" style="fill: rgb(255, 255, 255); opacity: 0.5; transform-origin: 252.485px 335.825px; transform: rotate(45deg);" class="animable"></rect></g><g id="el1msbg2opbgp"><rect x="249.24" y="318.16" width="6.49" height="35.33" style="fill: rgb(38, 50, 56); transform-origin: 252.485px 335.825px; transform: rotate(135deg);" class="animable"></rect></g><g id="elxc0i6h2ng7m"><rect x="249.24" y="318.16" width="6.49" height="35.33" style="fill: rgb(255, 255, 255); opacity: 0.6; transform-origin: 252.485px 335.825px; transform: rotate(135deg);" class="animable"></rect></g><g id="el08lrcvw6qcsc"><rect x="227.65" y="318.16" width="6.49" height="35.33" style="fill: rgb(38, 50, 56); transform-origin: 230.895px 335.825px; transform: rotate(45deg);" class="animable"></rect></g><g id="elpf0qzaywz7r"><rect x="227.65" y="318.16" width="6.49" height="35.33" style="fill: rgb(255, 255, 255); opacity: 0.5; transform-origin: 230.895px 335.825px; transform: rotate(45deg);" class="animable"></rect></g><g id="elcyitif7xz66"><rect x="227.65" y="318.16" width="6.49" height="35.33" style="fill: rgb(38, 50, 56); transform-origin: 230.895px 335.825px; transform: rotate(135deg);" class="animable"></rect></g><g id="eli07le1i6eg"><rect x="227.65" y="318.16" width="6.49" height="35.33" style="fill: rgb(255, 255, 255); opacity: 0.6; transform-origin: 230.895px 335.825px; transform: rotate(135deg);" class="animable"></rect></g><g id="elomk1lfew07"><rect x="206.06" y="318.16" width="6.49" height="35.33" style="fill: rgb(38, 50, 56); transform-origin: 209.305px 335.825px; transform: rotate(45deg);" class="animable"></rect></g><g id="el83vc1wosmqo"><rect x="206.06" y="318.16" width="6.49" height="35.33" style="fill: rgb(255, 255, 255); opacity: 0.5; transform-origin: 209.305px 335.825px; transform: rotate(45deg);" class="animable"></rect></g><g id="el53v0p1gaopb"><rect x="206.06" y="318.16" width="6.49" height="35.33" style="fill: rgb(38, 50, 56); transform-origin: 209.305px 335.825px; transform: rotate(135deg);" class="animable"></rect></g><g id="elraub0teajm"><rect x="206.06" y="318.16" width="6.49" height="35.33" style="fill: rgb(255, 255, 255); opacity: 0.6; transform-origin: 209.305px 335.825px; transform: rotate(135deg);" class="animable"></rect></g><g id="elisrliyz0j4d"><rect x="184.47" y="318.16" width="6.49" height="35.33" style="fill: rgb(38, 50, 56); transform-origin: 187.715px 335.825px; transform: rotate(45deg);" class="animable"></rect></g><g id="elnrj2c7ah2c"><rect x="184.47" y="318.16" width="6.49" height="35.33" style="fill: rgb(255, 255, 255); opacity: 0.5; transform-origin: 187.715px 335.825px; transform: rotate(45deg);" class="animable"></rect></g><g id="elygki57mqa5a"><rect x="184.47" y="318.16" width="6.49" height="35.33" style="fill: rgb(38, 50, 56); transform-origin: 187.715px 335.825px; transform: rotate(135deg);" class="animable"></rect></g><g id="el1w2rz18mw2g"><rect x="184.47" y="318.16" width="6.49" height="35.33" style="fill: rgb(255, 255, 255); opacity: 0.6; transform-origin: 187.715px 335.825px; transform: rotate(135deg);" class="animable"></rect></g><g id="elj4i7hv999u"><rect x="162.89" y="318.16" width="6.49" height="35.33" style="fill: rgb(38, 50, 56); transform-origin: 166.135px 335.825px; transform: rotate(45deg);" class="animable"></rect></g><g id="ely2w19tmr399"><rect x="162.89" y="318.16" width="6.49" height="35.33" style="fill: rgb(255, 255, 255); opacity: 0.5; transform-origin: 166.135px 335.825px; transform: rotate(45deg);" class="animable"></rect></g><g id="el7c4kccgo14k"><rect x="162.89" y="318.16" width="6.49" height="35.33" style="fill: rgb(38, 50, 56); transform-origin: 166.135px 335.825px; transform: rotate(135deg);" class="animable"></rect></g><g id="elfrbx0y73qkt"><rect x="162.89" y="318.16" width="6.49" height="35.33" style="fill: rgb(255, 255, 255); opacity: 0.6; transform-origin: 166.135px 335.825px; transform: rotate(135deg);" class="animable"></rect></g><g id="elym4emqllyt7"><rect x="141.3" y="318.16" width="6.49" height="35.33" style="fill: rgb(38, 50, 56); transform-origin: 144.545px 335.825px; transform: rotate(45deg);" class="animable"></rect></g><g id="el0prxzafy4gji"><rect x="141.3" y="318.16" width="6.49" height="35.33" style="fill: rgb(255, 255, 255); opacity: 0.5; transform-origin: 144.545px 335.825px; transform: rotate(45deg);" class="animable"></rect></g><g id="el667hdki4nwx"><rect x="141.3" y="318.16" width="6.49" height="35.33" style="fill: rgb(38, 50, 56); transform-origin: 144.545px 335.825px; transform: rotate(135deg);" class="animable"></rect></g><g id="el8dea6dc37rb"><rect x="141.3" y="318.16" width="6.49" height="35.33" style="fill: rgb(255, 255, 255); opacity: 0.6; transform-origin: 144.545px 335.825px; transform: rotate(135deg);" class="animable"></rect></g><g id="elhvy0k54zao7"><rect x="119.71" y="318.16" width="6.49" height="35.33" style="fill: rgb(38, 50, 56); transform-origin: 122.955px 335.825px; transform: rotate(45deg);" class="animable"></rect></g><g id="ell53lvx0r87"><rect x="119.71" y="318.16" width="6.49" height="35.33" style="fill: rgb(255, 255, 255); opacity: 0.5; transform-origin: 122.955px 335.825px; transform: rotate(45deg);" class="animable"></rect></g><g id="elguokbu4r0r"><rect x="119.71" y="318.16" width="6.49" height="35.33" style="fill: rgb(38, 50, 56); transform-origin: 122.955px 335.825px; transform: rotate(135deg);" class="animable"></rect></g><g id="elwcwg6b99m2b"><rect x="119.71" y="318.16" width="6.49" height="35.33" style="fill: rgb(255, 255, 255); opacity: 0.6; transform-origin: 122.955px 335.825px; transform: rotate(135deg);" class="animable"></rect></g><g id="elgvcg5k5tna7"><rect x="98.12" y="318.16" width="6.49" height="35.33" style="fill: rgb(38, 50, 56); transform-origin: 101.365px 335.825px; transform: rotate(45deg);" class="animable"></rect></g><g id="elygpknrzd76h"><rect x="98.12" y="318.16" width="6.49" height="35.33" style="fill: rgb(255, 255, 255); opacity: 0.5; transform-origin: 101.365px 335.825px; transform: rotate(45deg);" class="animable"></rect></g><g id="elgbv9hw09rg"><rect x="98.12" y="318.16" width="6.49" height="35.33" style="fill: rgb(38, 50, 56); transform-origin: 101.365px 335.825px; transform: rotate(135deg);" class="animable"></rect></g><g id="elp7a4frkmi4"><rect x="98.12" y="318.16" width="6.49" height="35.33" style="fill: rgb(255, 255, 255); opacity: 0.6; transform-origin: 101.365px 335.825px; transform: rotate(135deg);" class="animable"></rect></g><g id="el5ql5d1el8hj"><rect x="76.53" y="318.16" width="6.49" height="35.33" style="fill: rgb(38, 50, 56); transform-origin: 79.775px 335.825px; transform: rotate(45deg);" class="animable"></rect></g><g id="el2b8lzcsc4if"><rect x="76.53" y="318.16" width="6.49" height="35.33" style="fill: rgb(255, 255, 255); opacity: 0.5; transform-origin: 79.775px 335.825px; transform: rotate(45deg);" class="animable"></rect></g><g id="elzc7xsky4nvh"><rect x="76.53" y="318.16" width="6.49" height="35.33" style="fill: rgb(38, 50, 56); transform-origin: 79.775px 335.825px; transform: rotate(135deg);" class="animable"></rect></g><g id="el0lpzjdyk7mvc"><rect x="76.53" y="318.16" width="6.49" height="35.33" style="fill: rgb(255, 255, 255); opacity: 0.6; transform-origin: 79.775px 335.825px; transform: rotate(135deg);" class="animable"></rect></g><rect x="63.7" y="342.82" width="312.8" height="9.29" rx="1.07" style="fill: rgb(38, 50, 56); transform-origin: 220.1px 347.465px;" id="ela56gc3g63mj" class="animable"></rect><path d="M325.53,283.37c4.1,1.05,1.17,17.77,1.17,17.77l-11.16,3.15S314.8,280.6,325.53,283.37Z" style="fill: rgb(228, 137, 123); transform-origin: 321.622px 293.717px;" id="elepqt66h4lg" class="animable"></path><g id="el7egvx5t656u"><path d="M325.53,283.37c4.1,1.05,1.17,17.77,1.17,17.77l-11.16,3.15S314.8,280.6,325.53,283.37Z" style="opacity: 0.2; transform-origin: 321.622px 293.717px;" class="animable"></path></g><path d="M325.53,301s-2.16-2.85,2.28-7,10-1.46,16.24-.94,10.75-5.94,15.5-5.13,11.22,6.61,7.24,13S328.9,304.06,325.53,301Z" style="fill: rgb(165, 42, 42); transform-origin: 346.517px 296.232px;" id="elv5hmtbunpe8" class="animable"></path><path d="M270.9,304.48c0,.17-5.27.4-13.32.56-5.74.13-12.89.23-20.56.25-15.85.07-33.88-.15-46-1-27.61-.44-73.57-4.33-90.87-2.83-1.11-1.5-1.66-4.31-1.21-7.41-.07.59,57.33-14.39,87.89-8.06,62.35-16.55,81.24.5,81.26,1.17Z" style="fill: rgb(228, 137, 123); transform-origin: 184.841px 292.044px;" id="eluxmyobvuk0j" class="animable"></path><g id="elxp6oj3k7cup"><path d="M257.58,305c-5.74.13-12.89.23-20.56.25,2.13-5.13,22.27-17.87,22.27-17.87-1.53,4.6-1.15,11.29,1.72,14.51C261.88,302.89,260.29,304,257.58,305Z" style="opacity: 0.2; transform-origin: 249.134px 296.315px;" class="animable"></path></g><path d="M325.53,288.79a32,32,0,0,1-15.83,13.27,51.49,51.49,0,0,1-12.94,3.38,84.76,84.76,0,0,1-25.84-.8l-4.27-17.78s37.8-11,45.57-10.36,11.39,3.42,11.39,3.42Z" style="fill: rgb(228, 137, 123); transform-origin: 296.09px 291.272px;" id="elepiao3xilwp" class="animable"></path><g id="eljwv22eoy9h"><path d="M309.7,302.06a51.49,51.49,0,0,1-12.94,3.38.78.78,0,0,1,0-.14c2-9.71,16.26-15.57,16.26-15.57C316,293.38,313.53,298.23,309.7,302.06Z" style="opacity: 0.2; transform-origin: 305.549px 297.585px;" class="animable"></path></g><path d="M82,297.71c5.77-3.09,5.41-2.78,8.72-4.42,2.84-1.39,3.29-2.08,5.55-3.23,1.89-1,2.91.79,3.58,3.07.26.88.51,1.93.89,3.18a1.56,1.56,0,0,1-.77,1.85l3.1,3.14-7.63.53c-6.82.44-10.8-.85-12.57-.18C79.53,302.92,79.72,299,82,297.71Z" style="fill: rgb(228, 137, 123); transform-origin: 91.6949px 295.85px;" id="el4wzqgyxcahp" class="animable"></path><path d="M320.12,278.5S315,276.26,318.71,289h0l.63,2.45,3.37.57c.95-3.45,6.11-4.06,9.69-3.5l5.89-9.76C333.43,280,324.38,281.63,320.12,278.5Z" style="fill: rgb(228, 137, 123); transform-origin: 327.826px 285.184px;" id="elvf9iostjfc" class="animable"></path><g id="el0aniddk4hcow"><path d="M335.85,282.71l-3.48,5.78a17.4,17.4,0,0,0-2.92-.26c-.22-2.08,1.43-5.06,3.63-5.44A8.29,8.29,0,0,1,335.85,282.71Z" style="opacity: 0.2; transform-origin: 332.64px 285.56px;" class="animable"></path></g><path d="M357.54,262.65s-.13-5.53-4.05-7.59-14.09.28-13.74,2.9c0,0,.22-1.77,4.13-1.4,0,0-5,2.06-2.75,5.16,0,0-.85-1.88.66-2.72,0,0-.72,2.09.83,2.53,0,0-.74-1.6,1.7-2a2.68,2.68,0,0,0,1.1,3.09C347.23,264.15,357.54,262.65,357.54,262.65Z" style="fill: rgb(38, 50, 56); transform-origin: 348.641px 258.79px;" id="eldjzi1tywpkd" class="animable"></path><path d="M344.61,269.36c-7.19,4.49-10.33,6.24-12.32,12.12-3,8.86,3.54,16.86,11.8,14.65,7.43-2,18-9,17.39-18A10.87,10.87,0,0,0,344.61,269.36Z" style="fill: rgb(228, 137, 123); transform-origin: 346.527px 282.027px;" id="elcd02ppfjq4o" class="animable"></path><path d="M352.83,273.85c-7.2-2.13-10.13,9.16-13.2.21s10.76-10.22,15.63-6.1S352.83,273.85,352.83,273.85Z" style="fill: rgb(38, 50, 56); transform-origin: 348.062px 271.637px;" id="elb7za03t72io" class="animable"></path><path d="M349.64,288.35a20.88,20.88,0,0,0-2.89,4.47c-1.16-.39-1.48-2-1.48-2Z" style="fill: rgb(222, 87, 83); transform-origin: 347.455px 290.585px;" id="elxl5bgbf5t9" class="animable"></path><path d="M341.26,288.53a7.13,7.13,0,0,0,.41,1.1.2.2,0,0,0,.27.08.24.24,0,0,0,.1-.29,5.85,5.85,0,0,1,0-5.12A.22.22,0,0,0,342,284a.21.21,0,0,0-.28.09A6.24,6.24,0,0,0,341.26,288.53Z" style="fill: rgb(38, 50, 56); transform-origin: 341.564px 286.856px;" id="eljakpipvrrj" class="animable"></path><path d="M350.79,278.58a.37.37,0,0,0,.22.22,3.08,3.08,0,0,1,1.95,2.14.39.39,0,0,0,.47.31.45.45,0,0,0,.32-.51,3.78,3.78,0,0,0-2.43-2.73.42.42,0,0,0-.53.26A.42.42,0,0,0,350.79,278.58Z" style="fill: rgb(38, 50, 56); transform-origin: 352.259px 279.624px;" id="ele1566p54fv" class="animable"></path><path d="M356.16,290.23a.36.36,0,0,0,.19.23.4.4,0,0,0,.54-.2,4.31,4.31,0,0,0,.18-3.85.38.38,0,0,0-.54-.15.46.46,0,0,0-.17.58,3.48,3.48,0,0,1-.17,3.06A.43.43,0,0,0,356.16,290.23Z" style="fill: rgb(38, 50, 56); transform-origin: 356.79px 288.351px;" id="el253voueuh3v" class="animable"></path><path d="M349.74,285l-.43-1.65a1.31,1.31,0,0,1-1.41-1.51,1.3,1.3,0,0,0,0,1.75A1.72,1.72,0,0,0,349,284,1.66,1.66,0,0,0,349.74,285Z" style="fill: rgb(38, 50, 56); transform-origin: 348.651px 283.42px;" id="elwu8glzkw1h" class="animable"></path><path d="M353.49,292l-.57-1.61a1.31,1.31,0,0,1-1.53-1.39,1.3,1.3,0,0,0,.15,1.75,1.69,1.69,0,0,0,1.15.36C352.81,291.63,353.49,292,353.49,292Z" style="fill: rgb(38, 50, 56); transform-origin: 352.305px 290.5px;" id="elz783czz5p" class="animable"></path><path d="M338.8,271.12s13.63-.78,21.89,6.41a13.78,13.78,0,0,1-1.06,7.67s3.06-.13,4.37-2.26.76-6.77.76-6.77a6,6,0,0,0,2.74-5.07c-.09-2.43-6-8.52-6-8.52s1.68-2-4-3.79c-3.38-1.07-12.12,1.39-12.27,4C345.27,262.81,335.79,266.19,338.8,271.12Z" style="fill: rgb(165, 42, 42); transform-origin: 352.855px 271.867px;" id="eld15a0z1nle4" class="animable"></path><g id="el6g9wfjg7ao"><path d="M367.5,271.09c0,.21,0,.41,0,.61a6,6,0,0,1-2.23,4.13l-.5.35s.55,4.63-.75,6.76-4.39,2.25-4.39,2.25a13.7,13.7,0,0,0,1.07-7.66c-4.12-3.59-9.58-5.19-14-5.9a40.42,40.42,0,0,0-7.87-.51c-3-4.94,6.47-8.31,6.47-8.31.07-1.29,2.22-2.54,4.78-3.34s5.77-1.23,7.5-.68c5.64,1.8,3.95,3.8,3.95,3.8S367.42,268.68,367.5,271.09Z" style="fill: rgb(255, 255, 255); opacity: 0.7; transform-origin: 352.871px 271.866px;" class="animable"></path></g><g id="elxycgfrpy2e"><path d="M365.26,275.83l-.5.35-4.07,1.35c-4.12-3.59-9.58-5.19-14-5.9,5.1.41,11.51,1.11,15.39,2.19,7.26,2-3.68-4.58-3.68-4.58s8.25.33,9.11,2.46c0,0-1.11-.61-1.11-.6A4.83,4.83,0,0,1,365.26,275.83Z" style="opacity: 0.2; transform-origin: 357.1px 273.385px;" class="animable"></path></g><g id="elf1qp80i4hj"><path d="M361.49,262.58c-6.5-3.59-16.22.23-16.22.23.07-1.29,2.22-2.54,4.78-3.34C356,258.85,361.19,262.38,361.49,262.58Z" style="opacity: 0.2; transform-origin: 353.38px 261.104px;" class="animable"></path></g><path d="M336.83,271.53a5.85,5.85,0,0,0-1.61,4.43c.23,2,2.61,2,4.44.56,1.65-1.27,3.53-3.83,2.39-5.42S338.29,269.91,336.83,271.53Z" style="fill: rgb(228, 137, 123); transform-origin: 338.803px 273.815px;" id="elu1m2abgy8bg" class="animable"></path><path d="M360.53,282s-10.2-8.58-18.48-10.94c0,0,15.79,1.78,19.08,4.31,0,0,2.18,9.55-2.38,11.11A8.13,8.13,0,0,0,360.53,282Z" style="fill: rgb(38, 50, 56); transform-origin: 351.85px 278.77px;" id="el6nzawew9kgr" class="animable"></path><path d="M74,301h292.3a7.4,7.4,0,0,1,7.4,7.4v11.69a0,0,0,0,1,0,0H66.56a0,0,0,0,1,0,0V308.38A7.4,7.4,0,0,1,74,301Z" style="fill: rgb(38, 50, 56); transform-origin: 220.13px 310.545px;" id="elblsqfsuki3o" class="animable"></path><rect x="63.03" y="317.38" width="314.16" height="11.52" rx="1.85" style="fill: rgb(38, 50, 56); transform-origin: 220.11px 323.14px;" id="el1n3ovu0pzfm" class="animable"></rect><g id="elchf4bxm7dnr"><rect x="63.03" y="317.38" width="314.16" height="11.52" rx="1.85" style="fill: rgb(255, 255, 255); opacity: 0.7; transform-origin: 220.11px 323.14px;" class="animable"></rect></g><path d="M264,283.41s-9.72,5-9.72,17.93l-2.18,2.06v33.06s-38.64.54-52.52,2.12S125,342.82,125,342.82s.37-38.59,0-39.58,3.75-2.85,3.75-2.85.37-10.2,6-14.48l2.51.16s29.23-6.19,49.56-1c0,0,44.14-15.78,75.82-2.36C262.61,282.71,263.82,282.06,264,283.41Z" style="fill: rgb(165, 42, 42); transform-origin: 194.488px 310.061px;" id="elh04t08xppk8" class="animable"></path><g id="elepfsr3e5vv8"><path d="M264,283.41s-9.72,5-9.72,17.93l-2.18,2.06v33.06s-38.64.54-52.52,2.12S125,342.82,125,342.82s.37-38.59,0-39.58,3.75-2.85,3.75-2.85.37-10.2,6-14.48l2.51.16s29.23-6.19,49.56-1c0,0,44.14-15.78,75.82-2.36C262.61,282.71,263.82,282.06,264,283.41Z" style="fill: rgb(255, 255, 255); opacity: 0.7; transform-origin: 194.488px 310.061px;" class="animable"></path></g><g id="el55ximdzdh6f"><path d="M254.32,301.34s-11.18-4.7-16.81-3-18.38,2.44-22.13,2.44-23.08.42-25.7.21a18,18,0,0,0-6,.95Z" style="opacity: 0.2; transform-origin: 219px 299.955px;" class="animable"></path></g><g id="eljb366mrh7md"><path d="M127.53,301h35.14s-9.38-1.9-14.44-2.09-12.38,1.9-14.26,1.05S127.53,301,127.53,301Z" style="opacity: 0.2; transform-origin: 145.1px 299.949px;" class="animable"></path></g><g id="elsxjfbmx1ql"><path d="M186.79,285.07s-4.43,2.65-6.3,3.92-2.66-2.15,0-3.43S186.79,285.07,186.79,285.07Z" style="opacity: 0.2; transform-origin: 182.784px 287.048px;" class="animable"></path></g><g id="el775wx62wbvv"><path d="M262.61,282.71a16.5,16.5,0,0,0-6.34,4.34c-2.26,2.84-1.32-1.83,0-3.06S262.61,282.71,262.61,282.71Z" style="opacity: 0.2; transform-origin: 258.758px 285.331px;" class="animable"></path></g><g id="elnah93lsnwkc"><path d="M130.41,325s18.74,12.8,35.07,13.88C165.48,338.84,138.47,337.72,130.41,325Z" style="opacity: 0.2; transform-origin: 147.945px 331.94px;" class="animable"></path></g><g id="el85d5cv3ocqw"><path d="M248.76,308.46s-16.32,23.63-35.07,24.19C213.69,332.65,236.57,323.46,248.76,308.46Z" style="opacity: 0.2; transform-origin: 231.225px 320.555px;" class="animable"></path></g><path d="M324.79,288c-2.38,3.64-4.91,7.57-6.77,11.19a22.59,22.59,0,0,0-1.12,2.49c-.12.33-.19.64-.21.67s0-.06-.08-.3a3.49,3.49,0,0,0-2.3-2.46,1.65,1.65,0,0,0-.32-.07.78.78,0,0,0-.22,0h-.15s-.12,0,0,0l1.57,0c1.06,0,2.15,0,3.26-.09,4.45-.23,9-.74,13.63-1.28l13.83-1.71h0a2.66,2.66,0,0,1,1.21,5.15c-4.52,1.58-9,2.94-13.66,4.13a128.76,128.76,0,0,1-14.17,2.9c-1.21.18-2.47.32-3.74.42l-1.95.12h-.45c-.19,0-.35,0-.59,0a4.87,4.87,0,0,1-.65-.1,6.87,6.87,0,0,1-.75-.19,6.4,6.4,0,0,1-3.07-2.15,6.8,6.8,0,0,1-1.28-2.92,9.25,9.25,0,0,1-.15-2.05,14.23,14.23,0,0,1,.44-2.77,29.81,29.81,0,0,1,1.4-4.08,71.19,71.19,0,0,1,7.51-13,5.34,5.34,0,0,1,8.84,6Z" style="fill: rgb(220, 137, 124); transform-origin: 327.777px 294.359px;" id="eliim417zgz1g" class="animable"></path><path d="M345.27,296.5a45.58,45.58,0,0,1,7.59-1.86,24.78,24.78,0,0,1,6.07.93l2,5.41-5.5.54s-5.48,2.16-10.16.5S345.27,296.5,345.27,296.5Z" style="fill: rgb(228, 137, 123); transform-origin: 352.06px 298.644px;" id="el0fcbkk1hjtn" class="animable"></path><g id="elbimw8yci1pc"><rect x="63.7" y="342.82" width="312.8" height="9.29" rx="1.07" style="fill: rgb(255, 255, 255); opacity: 0.7; transform-origin: 220.1px 347.465px;" class="animable"></rect></g></g><defs>     <filter id="active" height="200%">         <feMorphology in="SourceAlpha" result="DILATED" operator="dilate" radius="2"></feMorphology>                <feFlood flood-color="#32DFEC" flood-opacity="1" result="PINK"></feFlood>        <feComposite in="PINK" in2="DILATED" operator="in" result="OUTLINE"></feComposite>        <feMerge>            <feMergeNode in="OUTLINE"></feMergeNode>            <feMergeNode in="SourceGraphic"></feMergeNode>        </feMerge>    </filter>    <filter id="hover" height="200%">        <feMorphology in="SourceAlpha" result="DILATED" operator="dilate" radius="2"></feMorphology>                <feFlood flood-color="#ff0000" flood-opacity="0.5" result="PINK"></feFlood>        <feComposite in="PINK" in2="DILATED" operator="in" result="OUTLINE"></feComposite>        <feMerge>            <feMergeNode in="OUTLINE"></feMergeNode>            <feMergeNode in="SourceGraphic"></feMergeNode>        </feMerge>            <feColorMatrix type="matrix" values="0   0   0   0   0                0   1   0   0   0                0   0   0   0   0                0   0   0   1   0 "></feColorMatrix>    </filter></defs></svg>